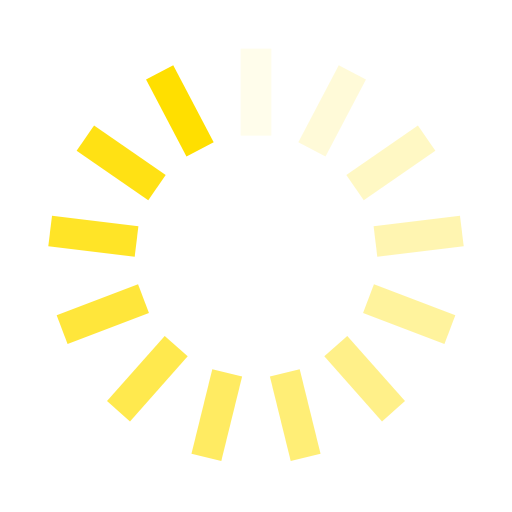
t = 0.00 s
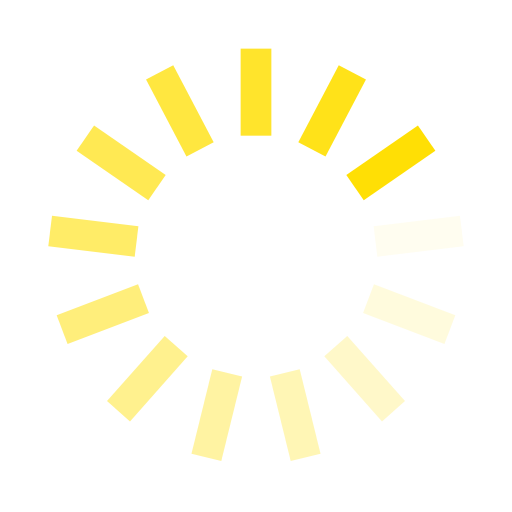
t = 0.25 s
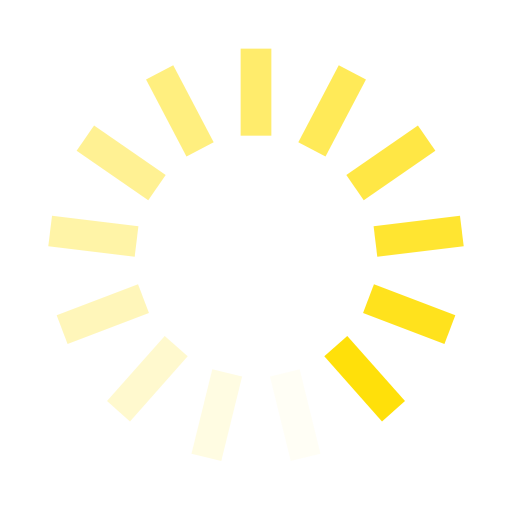
t = 0.50 s
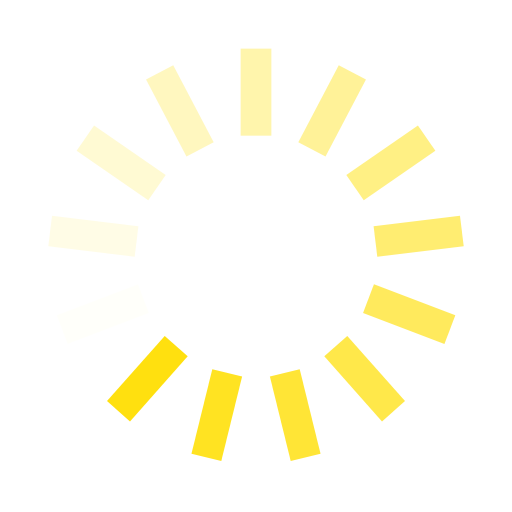
t = 0.75 s

The animated SVG that drew these frames (rendered in a browser with its animation timeline set to each time). Animation: 13 SMIL elements (animate=13); one cycle of 1.00 s, repeats indefinitely.

<?xml version="1.0" encoding="utf-8"?>
<svg xmlns="http://www.w3.org/2000/svg" xmlns:xlink="http://www.w3.org/1999/xlink" style="margin: auto; background: none; display: block; shape-rendering: auto;" width="200px" height="200px" viewBox="0 0 100 100" preserveAspectRatio="xMidYMid">
<g transform="rotate(0 50 50)">
  <rect x="47" y="9.5" rx="0" ry="0" width="6" height="17" fill="#ffdf00">
    <animate attributeName="opacity" values="1;0" keyTimes="0;1" dur="1s" begin="-0.9230769230769231s" repeatCount="indefinite"></animate>
  </rect>
</g><g transform="rotate(27.692307692307693 50 50)">
  <rect x="47" y="9.5" rx="0" ry="0" width="6" height="17" fill="#ffdf00">
    <animate attributeName="opacity" values="1;0" keyTimes="0;1" dur="1s" begin="-0.8461538461538461s" repeatCount="indefinite"></animate>
  </rect>
</g><g transform="rotate(55.38461538461539 50 50)">
  <rect x="47" y="9.5" rx="0" ry="0" width="6" height="17" fill="#ffdf00">
    <animate attributeName="opacity" values="1;0" keyTimes="0;1" dur="1s" begin="-0.7692307692307693s" repeatCount="indefinite"></animate>
  </rect>
</g><g transform="rotate(83.07692307692308 50 50)">
  <rect x="47" y="9.5" rx="0" ry="0" width="6" height="17" fill="#ffdf00">
    <animate attributeName="opacity" values="1;0" keyTimes="0;1" dur="1s" begin="-0.6923076923076923s" repeatCount="indefinite"></animate>
  </rect>
</g><g transform="rotate(110.76923076923077 50 50)">
  <rect x="47" y="9.5" rx="0" ry="0" width="6" height="17" fill="#ffdf00">
    <animate attributeName="opacity" values="1;0" keyTimes="0;1" dur="1s" begin="-0.6153846153846154s" repeatCount="indefinite"></animate>
  </rect>
</g><g transform="rotate(138.46153846153845 50 50)">
  <rect x="47" y="9.5" rx="0" ry="0" width="6" height="17" fill="#ffdf00">
    <animate attributeName="opacity" values="1;0" keyTimes="0;1" dur="1s" begin="-0.5384615384615384s" repeatCount="indefinite"></animate>
  </rect>
</g><g transform="rotate(166.15384615384616 50 50)">
  <rect x="47" y="9.5" rx="0" ry="0" width="6" height="17" fill="#ffdf00">
    <animate attributeName="opacity" values="1;0" keyTimes="0;1" dur="1s" begin="-0.46153846153846156s" repeatCount="indefinite"></animate>
  </rect>
</g><g transform="rotate(193.84615384615384 50 50)">
  <rect x="47" y="9.5" rx="0" ry="0" width="6" height="17" fill="#ffdf00">
    <animate attributeName="opacity" values="1;0" keyTimes="0;1" dur="1s" begin="-0.38461538461538464s" repeatCount="indefinite"></animate>
  </rect>
</g><g transform="rotate(221.53846153846155 50 50)">
  <rect x="47" y="9.5" rx="0" ry="0" width="6" height="17" fill="#ffdf00">
    <animate attributeName="opacity" values="1;0" keyTimes="0;1" dur="1s" begin="-0.3076923076923077s" repeatCount="indefinite"></animate>
  </rect>
</g><g transform="rotate(249.23076923076923 50 50)">
  <rect x="47" y="9.5" rx="0" ry="0" width="6" height="17" fill="#ffdf00">
    <animate attributeName="opacity" values="1;0" keyTimes="0;1" dur="1s" begin="-0.23076923076923078s" repeatCount="indefinite"></animate>
  </rect>
</g><g transform="rotate(276.9230769230769 50 50)">
  <rect x="47" y="9.5" rx="0" ry="0" width="6" height="17" fill="#ffdf00">
    <animate attributeName="opacity" values="1;0" keyTimes="0;1" dur="1s" begin="-0.15384615384615385s" repeatCount="indefinite"></animate>
  </rect>
</g><g transform="rotate(304.61538461538464 50 50)">
  <rect x="47" y="9.5" rx="0" ry="0" width="6" height="17" fill="#ffdf00">
    <animate attributeName="opacity" values="1;0" keyTimes="0;1" dur="1s" begin="-0.07692307692307693s" repeatCount="indefinite"></animate>
  </rect>
</g><g transform="rotate(332.3076923076923 50 50)">
  <rect x="47" y="9.5" rx="0" ry="0" width="6" height="17" fill="#ffdf00">
    <animate attributeName="opacity" values="1;0" keyTimes="0;1" dur="1s" begin="0s" repeatCount="indefinite"></animate>
  </rect>
</g>
<!-- [ldio] generated by https://loading.io/ --></svg>
